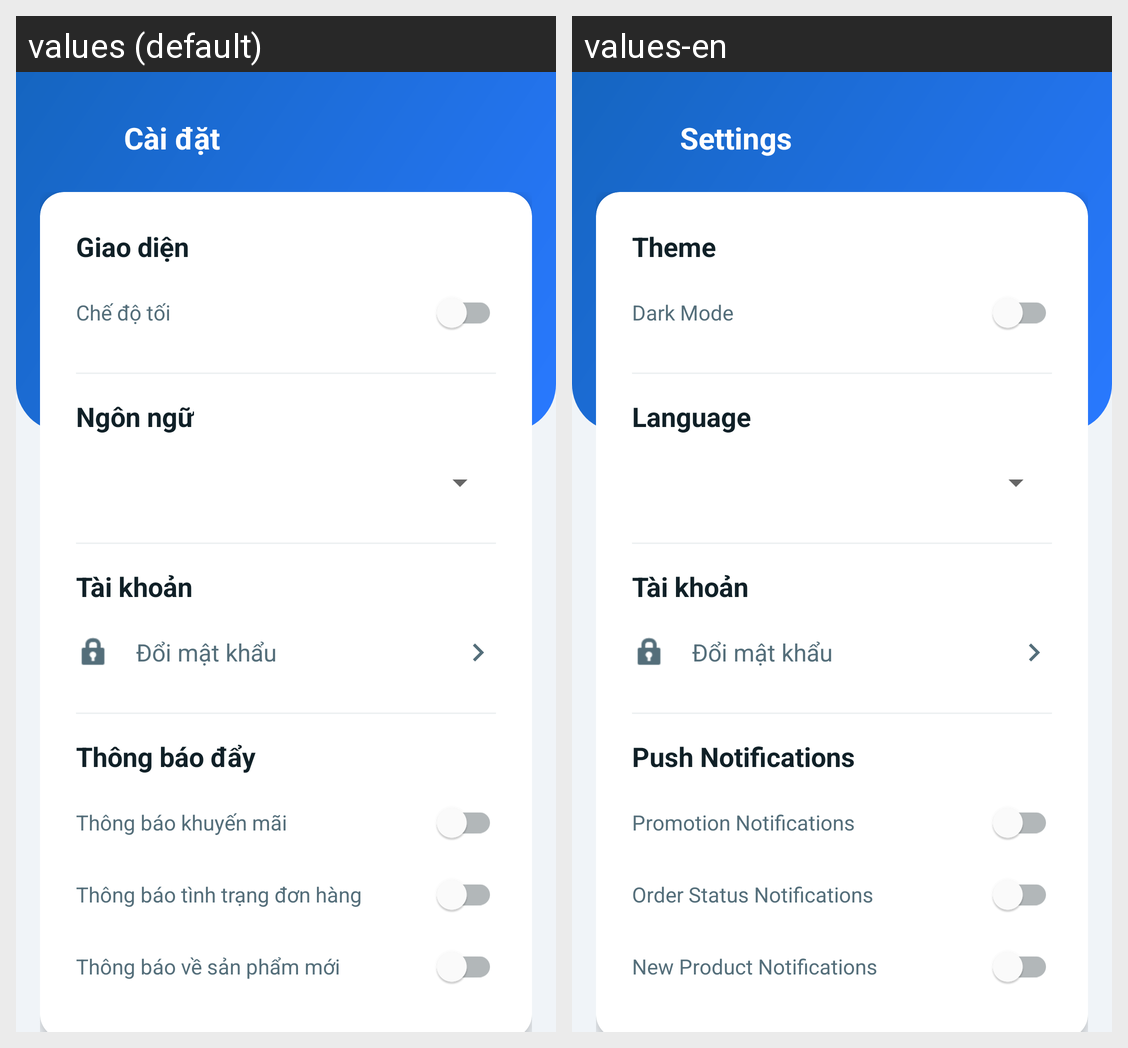

Strings drawn on this Android screen and how each of the app's shown locales translates them:
Android screen res/layout/activity_settings.xml rendered under 2 locales, left to right: values (default), values-en. Device: Nexus 5 (rendered at 1080×1920; each locale shown at half size, 540×960, under a caption strip naming it); theme Theme.Appit.
Strings drawn on this screen, with the default value and each locale's value (text and hints the layout hard-codes, and strings that could not be matched under every locale, appear in the picture but are not listed):

settings_theme
  values: Giao diện
  values-en: Theme

settings_dark_mode
  values: Chế độ tối
  values-en: Dark Mode

settings_language
  values: Ngôn ngữ
  values-en: Language

settings_push_notifications
  values: Thông báo đẩy
  values-en: Push Notifications

settings_promo_notifications
  values: Thông báo khuyến mãi
  values-en: Promotion Notifications

settings_order_notifications
  values: Thông báo tình trạng đơn hàng
  values-en: Order Status Notifications

settings_new_product_notifications
  values: Thông báo về sản phẩm mới
  values-en: New Product Notifications

nav_settings
  values: Cài đặt
  values-en: Settings
